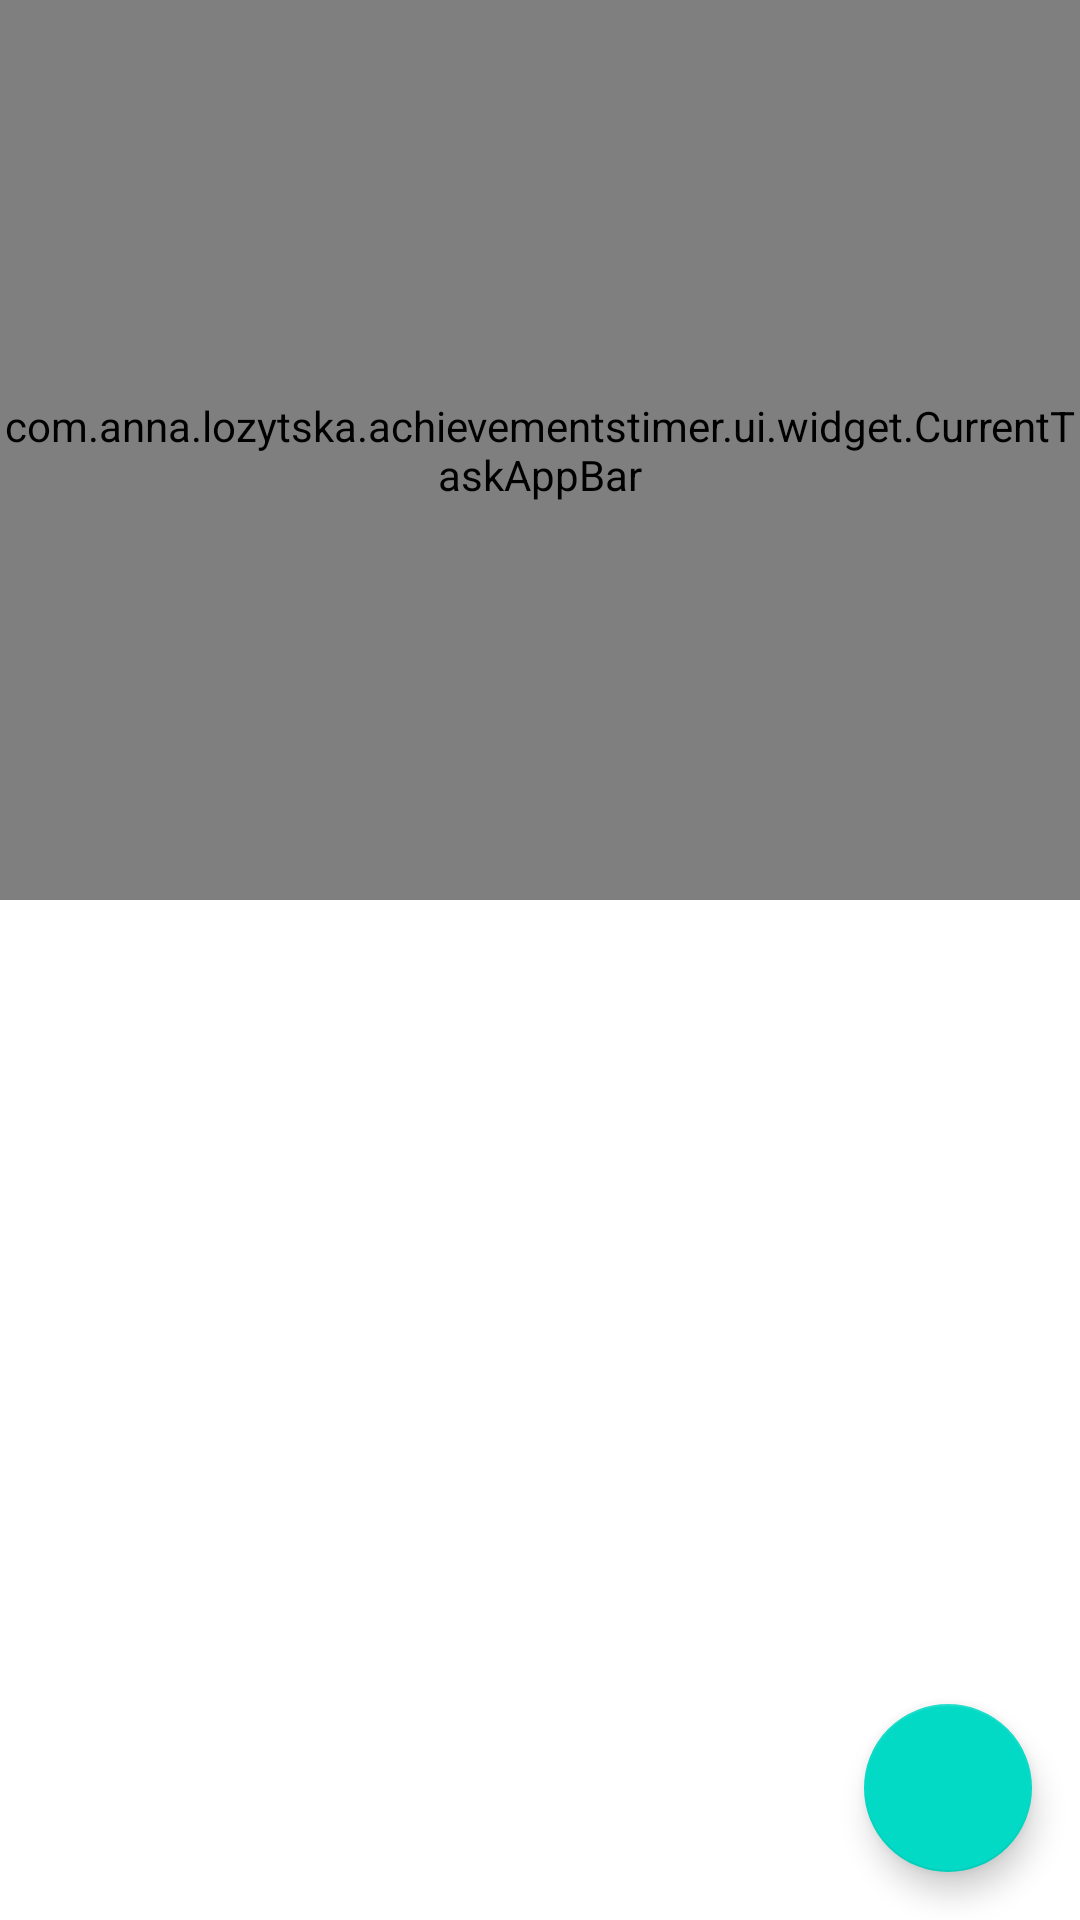

Android layout source for this screen:
<!-- AndroidManifest.xml: application theme AppTheme -->
<!-- res/layout/activity_task_details.xml -->
<?xml version="1.0" encoding="utf-8"?>
<android.support.design.widget.CoordinatorLayout xmlns:android="http://schemas.android.com/apk/res/android"
    xmlns:app="http://schemas.android.com/apk/res-auto"
    android:layout_width="match_parent"
    android:layout_height="match_parent">

    <com.anna.lozytska.achievementstimer.ui.widget.CurrentTaskAppBar
        android:id="@+id/current_task_appbar"
        android:layout_width="match_parent"
        android:layout_height="300dp" />

    <android.support.v4.widget.NestedScrollView
        android:layout_width="match_parent"
        android:layout_height="match_parent"
        app:layout_behavior="@string/appbar_scrolling_view_behavior">

        <LinearLayout
            android:id="@+id/fragments_container"
            android:layout_width="match_parent"
            android:layout_height="match_parent"
            android:orientation="vertical" />

    </android.support.v4.widget.NestedScrollView>

    <android.support.design.widget.FloatingActionButton
        android:id="@+id/achieve_task"
        android:layout_width="wrap_content"
        android:layout_height="wrap_content"
        android:layout_gravity="bottom|end"
        android:layout_marginBottom="@dimen/activity_vertical_margin"
        android:layout_marginEnd="@dimen/activity_horizontal_margin"
        android:src="@drawable/ic_add_white_24dp" />

</android.support.design.widget.CoordinatorLayout>
<!-- resources referenced by this layout -->
<resources>
  <dimen name="activity_horizontal_margin">16dp</dimen>
  <dimen name="activity_vertical_margin">16dp</dimen>
</resources>
